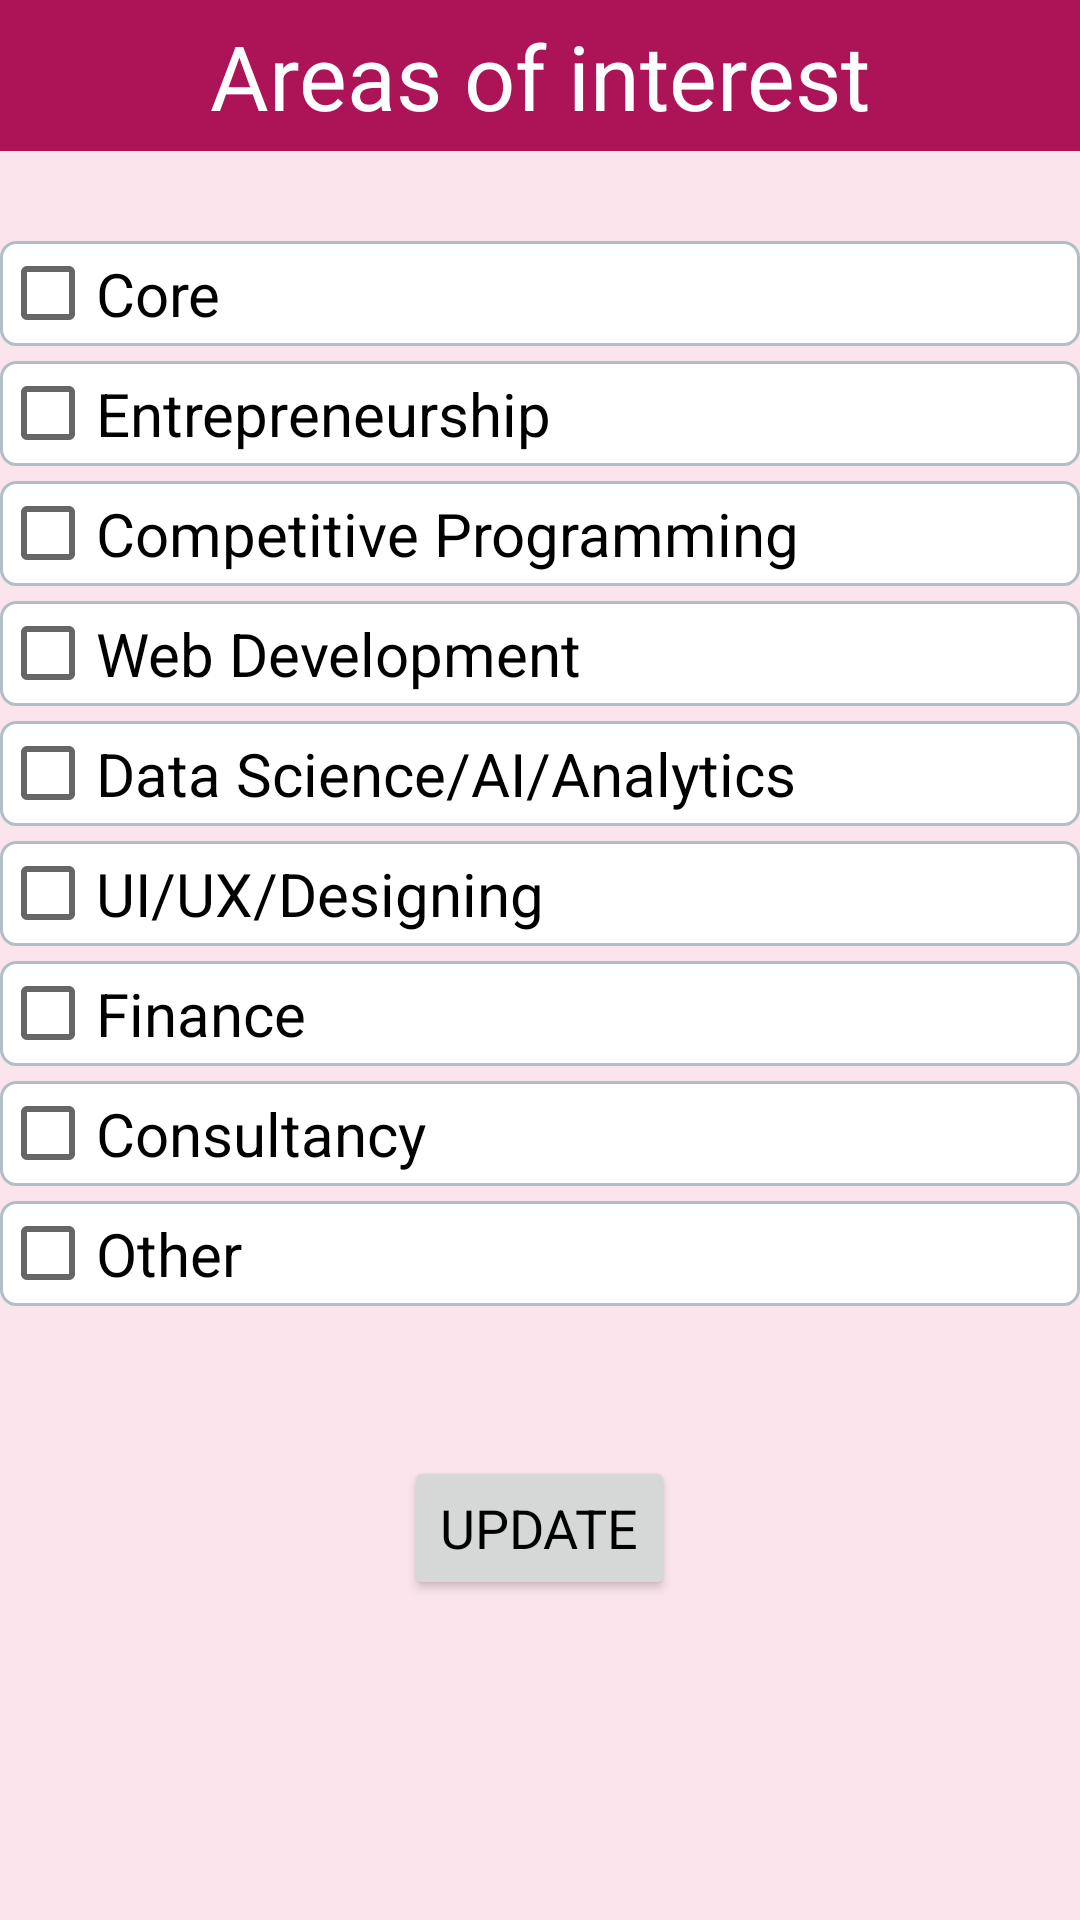

Android layout source for this screen:
<!-- AndroidManifest.xml: application theme AppTheme -->
<!-- res/layout/activity_areaof_interest2.xml -->
<ScrollView xmlns:android="http://schemas.android.com/apk/res/android"
    xmlns:app="http://schemas.android.com/apk/res-auto"
    xmlns:tools="http://schemas.android.com/tools"
    android:layout_width="match_parent"
    android:layout_height="match_parent"
    android:background="#FCE4EC">

    <LinearLayout
        android:layout_width="match_parent"
        android:layout_height="match_parent"
        android:orientation="vertical">

        <TextView
            android:id="@+id/signupo"
            android:layout_width="match_parent"
            android:layout_height="wrap_content"
            android:layout_gravity="center"
            android:background="#AD1457"
            android:text="Areas of interest"
            android:textAlignment="center"
            android:padding="5dp"
            android:textColor="#FFFFFF"
            android:textSize="30sp"></TextView>

        <CheckBox
            android:id="@+id/checkBox1o"
            android:layout_width="match_parent"
            android:layout_height="35dp"
            android:text="Core"
            android:textSize="20sp"
            android:background="@drawable/border"
            android:layout_marginTop="30dp"

            />
        <CheckBox
            android:id="@+id/checkBox9o"
            android:layout_width="match_parent"
            android:layout_height="35dp"
            android:text="Entrepreneurship"
            android:textSize="20sp"
            android:background="@drawable/border"
            android:layout_marginTop="5dp"

            />

        <CheckBox
            android:id="@+id/checkBox2o"
            android:layout_width="match_parent"
            android:layout_height="35dp"
            android:text="Competitive Programming"
            android:textSize="20sp"
            android:background="@drawable/border"
            android:layout_marginTop="5dp"

            />


        <CheckBox
            android:id="@+id/checkBox3o"
            android:layout_width="match_parent"
            android:layout_height="35dp"
            android:text="Web Development"
            android:textSize="20sp"
            android:background="@drawable/border"
            android:layout_marginTop="5dp"

            />

        <CheckBox
            android:id="@+id/checkBox4o"
            android:layout_width="match_parent"
            android:layout_height="35dp"
            android:text="Data Science/AI/Analytics"
            android:textSize="20sp"
            android:background="@drawable/border"
            android:layout_marginTop="5dp"

            />


        <CheckBox
            android:id="@+id/checkBox5o"
            android:layout_width="match_parent"
            android:layout_height="35dp"
            android:text="UI/UX/Designing"
            android:textSize="20sp"
            android:background="@drawable/border"
            android:layout_marginTop="5dp"

            />


        <CheckBox
            android:id="@+id/checkBox6o"
            android:layout_width="match_parent"
            android:layout_height="35dp"
            android:text="Finance"
            android:textSize="20sp"
            android:background="@drawable/border"
            android:layout_marginTop="5dp"

            />
        <CheckBox
            android:id="@+id/checkBox7o"
            android:layout_width="match_parent"
            android:layout_height="35dp"
            android:text="Consultancy"
            android:textSize="20sp"
            android:background="@drawable/border"
            android:layout_marginTop="5dp"
            />
        <CheckBox
            android:id="@+id/checkBox8o"
            android:layout_width="match_parent"
            android:layout_height="35dp"
            android:text="Other"
            android:textSize="20sp"
            android:background="@drawable/border"
            android:layout_marginTop="5dp"
            />
        <Button
            android:id="@+id/button34o"
            android:layout_width="wrap_content"
            android:layout_height="wrap_content"
            android:layout_gravity="center"
            android:layout_marginTop="50dp"
            android:text="UPDATE"
            android:textAppearance="@style/TextAppearance.AppCompat.Medium"
            android:textColor="#000000" />
        <ProgressBar
            android:id="@+id/progressBar2"
            style="?android:attr/progressBarStyle"
            android:layout_below="@+id/button11"
            android:layout_centerInParent="true"
            android:layout_gravity="center"
            android:layout_width="wrap_content"
            android:paddingTop="20dp"
            android:layout_height="wrap_content"
            android:visibility="invisible"/>
    </LinearLayout>
</ScrollView>
<!-- resources referenced by this layout -->
<resources>
  <!-- drawable border (drawable) -->
  <?xml version="1.0" encoding="utf-8"?>
  <shape xmlns:android="http://schemas.android.com/apk/res/android">
  
      
      <solid android:color="#ffffff" />
  
      
      <stroke android:width="1dp"
          android:color="#B0BEC5" />
  
      
      <corners android:radius="5dp" />
  
  </shape>
  <style name="AppTheme" parent="Theme.AppCompat.Light.DarkActionBar">
          
          <item name="colorPrimary">#14A798</item>
          <item name="colorPrimaryDark">@color/colorPrimaryDark</item>
          <item name="colorAccent">@color/colorAccent</item>
      </style>
  <color name="colorPrimaryDark">#009688</color>
  <color name="colorAccent">#D66589</color>
</resources>
